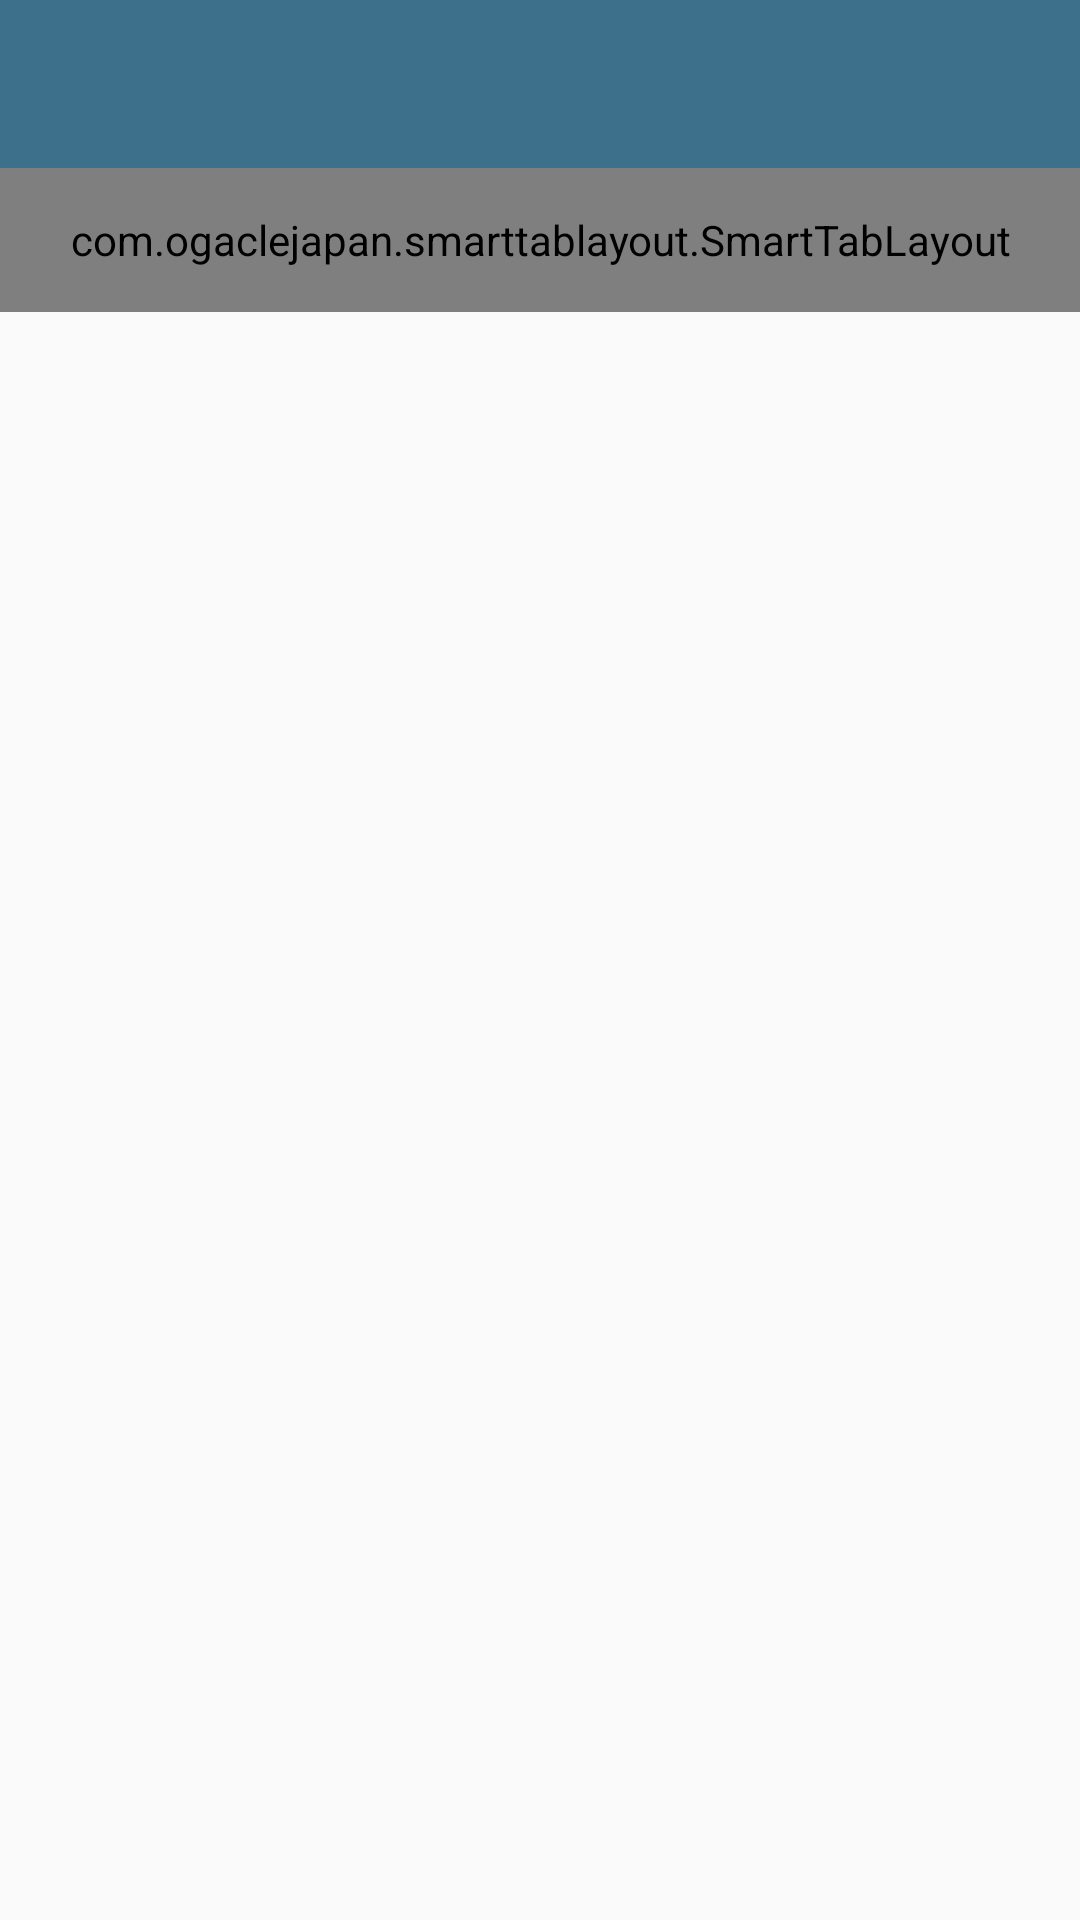

This screen was rendered from an Android layout file. Write that file and the resources it references.
<!-- AndroidManifest.xml: activity theme AppTheme.NoActionBar -->
<!-- res/layout/activity_main.xml -->
<?xml version="1.0" encoding="utf-8"?>
<RelativeLayout xmlns:android="http://schemas.android.com/apk/res/android"
    xmlns:app="http://schemas.android.com/apk/res-auto"
    xmlns:tools="http://schemas.android.com/tools"
    android:layout_width="match_parent"
    android:layout_height="match_parent"
    tools:context=".activity.MainActivity">

    <android.support.design.widget.AppBarLayout
        android:id="@+id/appBarLayout"
        android:layout_width="match_parent"
        android:layout_height="wrap_content"
        android:theme="@style/AppTheme.AppBarOverlay">

        <android.support.v7.widget.Toolbar
            android:id="@+id/toolbar"
            android:layout_width="match_parent"
            android:layout_height="?attr/actionBarSize"
            android:background="?attr/colorPrimary"
            app:popupTheme="@style/AppTheme.PopupOverlay" />

        <com.ogaclejapan.smarttablayout.SmartTabLayout
            android:id="@+id/viewpagertab"
            android:layout_width="match_parent"
            android:layout_height="@dimen/tab_height"
            app:stl_distributeEvenly="true"
            app:stl_dividerColor="@color/transparent"
            app:stl_dividerThickness="0dp"
            app:stl_indicatorColor="@color/colorAccent"
            app:stl_indicatorCornerRadius="1.5dp"
            app:stl_indicatorInterpolation="smart"
            app:stl_indicatorThickness="3dp"
            app:stl_underlineColor="@color/transparent"
            app:stl_underlineThickness="0dp"></com.ogaclejapan.smarttablayout.SmartTabLayout>
    </android.support.design.widget.AppBarLayout>


    <android.support.v4.view.ViewPager
        android:id="@+id/viewpager"
        android:layout_width="match_parent"
        android:layout_height="match_parent"
        android:layout_below="@id/appBarLayout"></android.support.v4.view.ViewPager>

</RelativeLayout>
<!-- resources referenced by this layout -->
<resources>
  <color name="colorAccent">#4b9fc5</color>
  <color name="transparent">#00000000</color>
  <dimen name="tab_height">48dp</dimen>
  <style name="AppTheme.NoActionBar">
          <item name="windowActionBar">false</item>
          <item name="windowNoTitle">true</item>
      </style>
</resources>
